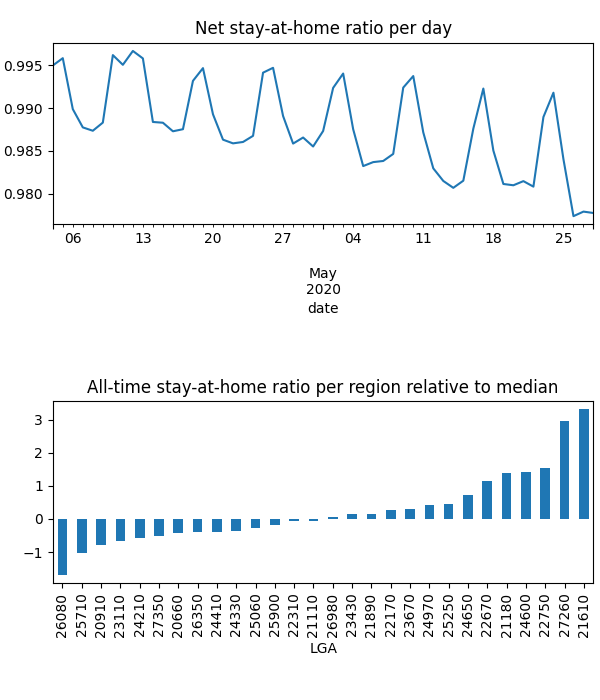

Source data for this figure (header and first rows):
date, LGA, km, stay, weight, visit
2020-04-04, 20660, 1.932, 0.9993, 0.02324, 0.01
2020-04-04, 20910, 1.929, 0.9993, 0.0166, 0.005004
2020-04-04, 21110, 2.137, 0.9985, 0.02909, 0.02294
2020-04-04, 21180, 2.064, 0.9962, 0.05706, 0.006059
2020-04-04, 21610, 1.926, 0.9998, 0.09583, 0.008263
2020-04-04, 21890, 1.932, 0.9973, 0.03364, 0.009652
2020-04-04, 22170, 1.921, 0.9993, 0.03798, 0.0
2020-04-04, 22310, 2.008, 0.9974, 0.02966, 0.03262
2020-04-04, 22670, 1.942, 0.991, 0.05242, 0.01956
2020-04-04, 22750, 1.923, 0.999, 0.06061, 0.0
2020-04-04, 23110, 1.93, 1, 0.01842, 7.32409177751742e-05
2020-04-04, 23430, 2.034, 0.9988, 0.03386, 0.02263
2020-04-04, 23670, , 1.0, 0.03718, 0.0
2020-04-04, 24210, , 1.0, 0.02096, 0.0
2020-04-04, 24330, 2.526, 0.9932, 0.02397, 0.02445
2020-04-04, 24410, 1.93, 0.9994, 0.02445, 0.0
2020-04-04, 24600, 2.848, 0.9662, 0.05364, 0.2977
2020-04-04, 24650, 2.028, 0.9965, 0.04636, 0.0
2020-04-04, 24970, 1.928, 0.9984, 0.03766, 0.008205
2020-04-04, 25060, 3.889, 0.999, 0.02607, 0.01795
2020-04-04, 25250, 2.066, 0.9979, 0.03886, 0.03566
2020-04-04, 25710, , 1.0, 0.01258, 0.0
2020-04-04, 25900, 2.388, 0.9735, 0.02758, 0.2039
2020-04-04, 26080, , 1.0, 0.000273, 0.0
2020-04-04, 26350, 2.106, 0.9848, 0.02306, 0.1183
2020-04-04, 26980, 5.283, 0.9987, 0.0317, 0.007543
2020-04-04, 27260, 1.928, 0.9993, 0.08634, 0.0
2020-04-04, 27350, 2.091, 0.9793, 0.02092, 0.1319
2020-04-05, 20660, , 1.0, 0.0234, 0.0
2020-04-05, 20910, 3.363, 0.9992, 0.0166, 0.004678
2020-04-05, 21110, 3.538, 0.9982, 0.02947, 0.009828
2020-04-05, 21180, 2.489, 0.9993, 0.05693, 0.0
2020-04-05, 21610, 1.926, 0.9997, 0.09521, 0.004635
2020-04-05, 21890, 8.636, 0.9994, 0.03396, 0.0
2020-04-05, 22170, , 1.0, 0.03739, 0.0
2020-04-05, 22310, 2.625, 0.9974, 0.03016, 0.02134
2020-04-05, 22670, 1.926, 0.9943, 0.05217, 0.02377
2020-04-05, 22750, , 1.0, 0.05993, 0.0
2020-04-05, 23110, 1.93, 1, 0.01832, 8.265980410591386e-05
2020-04-05, 23430, 1.926, 0.9994, 0.03389, 0.003667
2020-04-05, 23670, , 1.0, 0.03701, 0.0
2020-04-05, 24210, , 1.0, 0.0212, 0.0
2020-04-05, 24330, 4.053, 0.9945, 0.02414, 0.02544
2020-04-05, 24410, , 1.0, 0.02424, 0.0
2020-04-05, 24600, 2.544, 0.9684, 0.05361, 0.497
2020-04-05, 24650, 1.933, 0.9988, 0.04587, 0.0
2020-04-05, 24970, , 1.0, 0.03809, 0.0
2020-04-05, 25060, 4.773, 0.998, 0.02618, 0.01244
2020-04-05, 25250, 4.639, 0.9963, 0.03914, 0.007429
2020-04-05, 25710, , 1.0, 0.01271, 0.0
2020-04-05, 25900, 2.853, 0.974, 0.02798, 0.1921
2020-04-05, 26080, , 1.0, 0.0002845, 0.0
2020-04-05, 26350, 2.535, 0.9858, 0.02344, 0.09771
2020-04-05, 26980, 1.93, 0.9992, 0.03189, 0.0
2020-04-05, 27260, 7.458, 0.9992, 0.08571, 0.0
2020-04-05, 27350, 2.233, 0.9826, 0.02112, 0.08397
2020-04-06, 20660, , 1.0, 0.02336, 0.003124
2020-04-06, 20910, 4.887, 0.9992, 0.0168, 0.002072
2020-04-06, 21110, 2.86, 0.9942, 0.0306, 0.02608
2020-04-06, 21180, 4.839, 0.997, 0.05606, 0.01285
... 1,480 more rows
